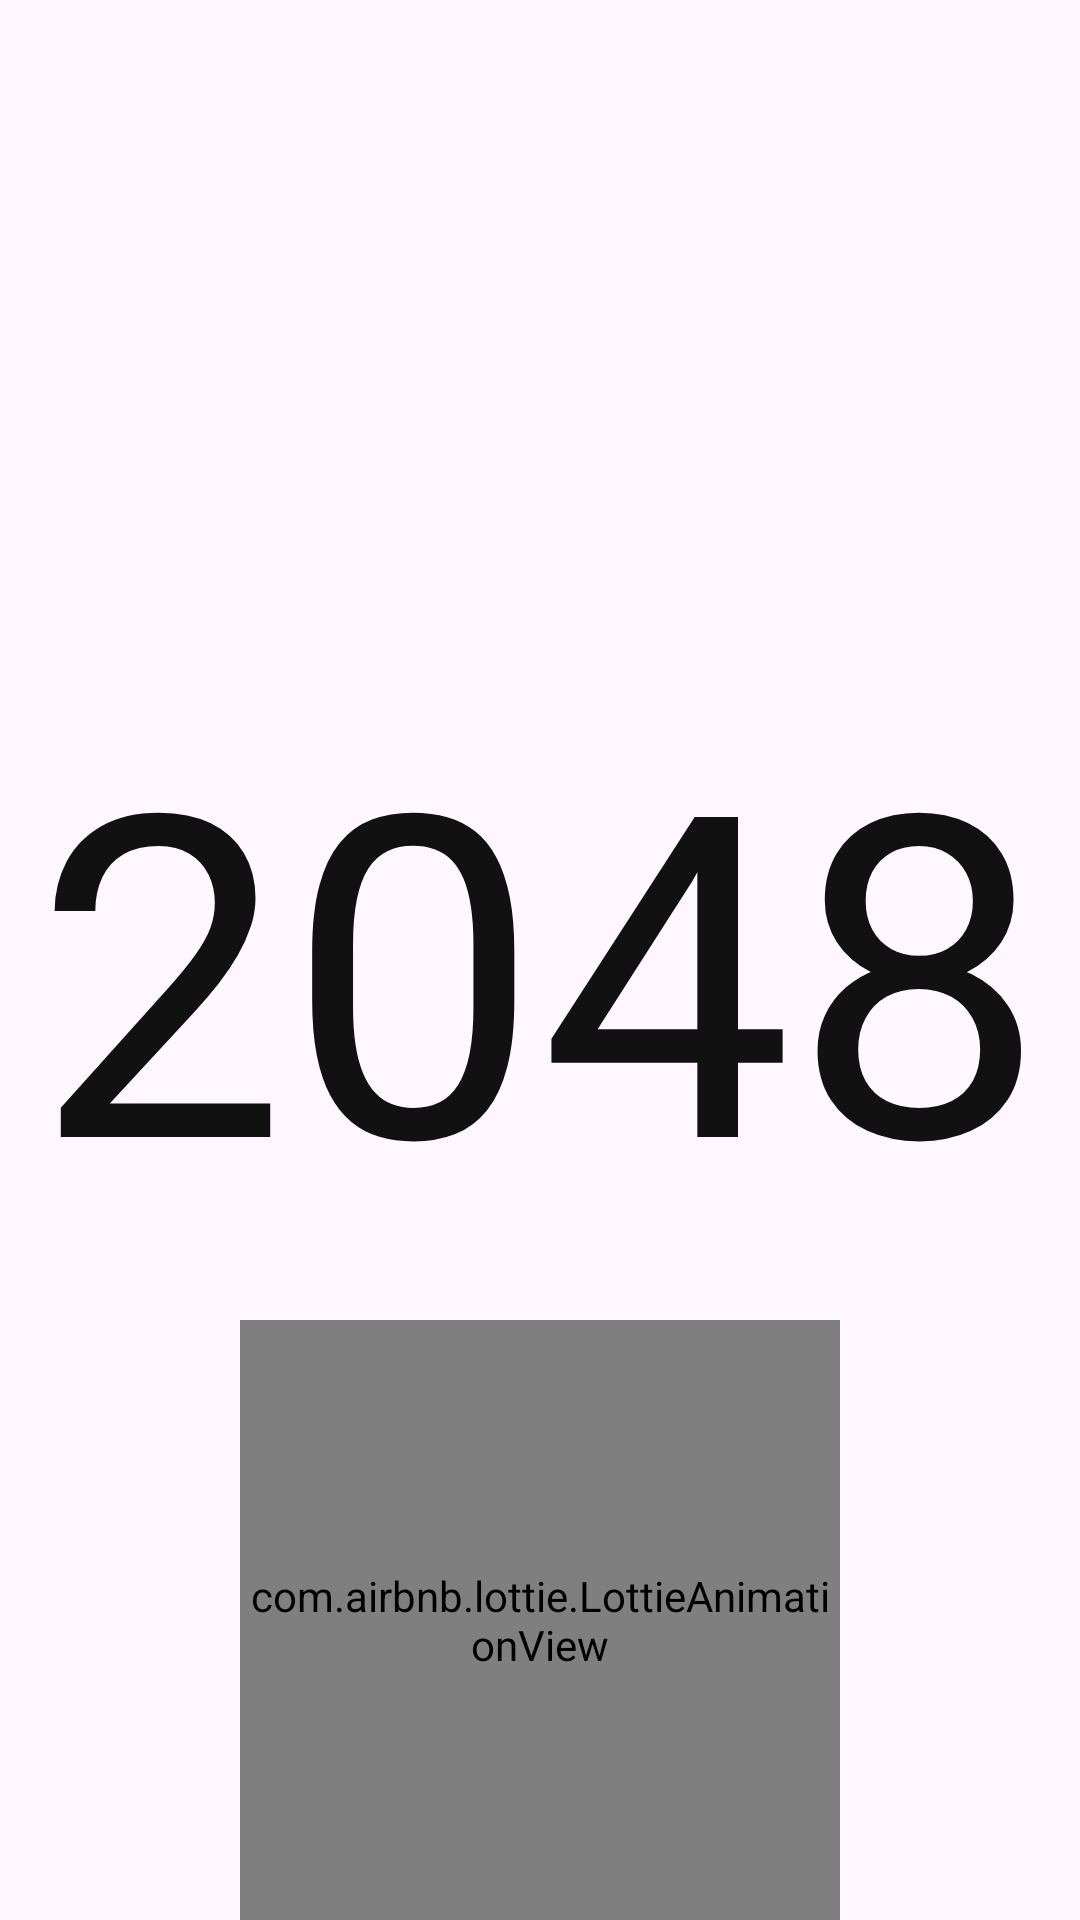

Android layout source for this screen:
<!-- AndroidManifest.xml: application theme Theme._2048 -->
<!-- res/layout/splash_screen.xml -->
<?xml version="1.0" encoding="utf-8"?>
<FrameLayout xmlns:android="http://schemas.android.com/apk/res/android"
    android:layout_width="match_parent"
    xmlns:app="http://schemas.android.com/apk/res-auto"
    android:id="@+id/splashScreen"
    xmlns:tools="http://schemas.android.com/tools"
    tools:context=".SplashScreen"
    android:layout_height="match_parent">

    <ImageView
        android:layout_width="match_parent"
        android:layout_height="match_parent"
        android:scaleType="centerCrop"
        android:src="@drawable/img_1" />

    <TextView
        android:id="@+id/txtSplash"
        android:layout_width="wrap_content"
        android:layout_height="wrap_content"
        android:text="2048"
        android:layout_gravity="center"
        android:textSize="150sp"
        android:textColor="#111"/>

    <com.airbnb.lottie.LottieAnimationView
        app:layout_constraintBottom_toBottomOf="parent"
        app:layout_constraintLeft_toLeftOf="parent"
        app:layout_constraintRight_toRightOf="parent"
        android:layout_width="200dp"
        android:layout_height="200dp"
        app:lottie_autoPlay="true"
        app:lottie_loop="true"
        android:layout_gravity="bottom|center"
        app:lottie_rawRes="@raw/loading"
        tools:layout_editor_absoluteX="105dp"
        tools:layout_editor_absoluteY="530dp" />


</FrameLayout>
<!-- resources referenced by this layout -->
<resources>
  <style name="Theme._2048" parent="Base.Theme._2048" />
  <style name="Base.Theme._2048" parent="Theme.Material3.Light.NoActionBar">
          
          
          <item name="android:windowLightStatusBar">true</item>
  
  
      </style>
</resources>
